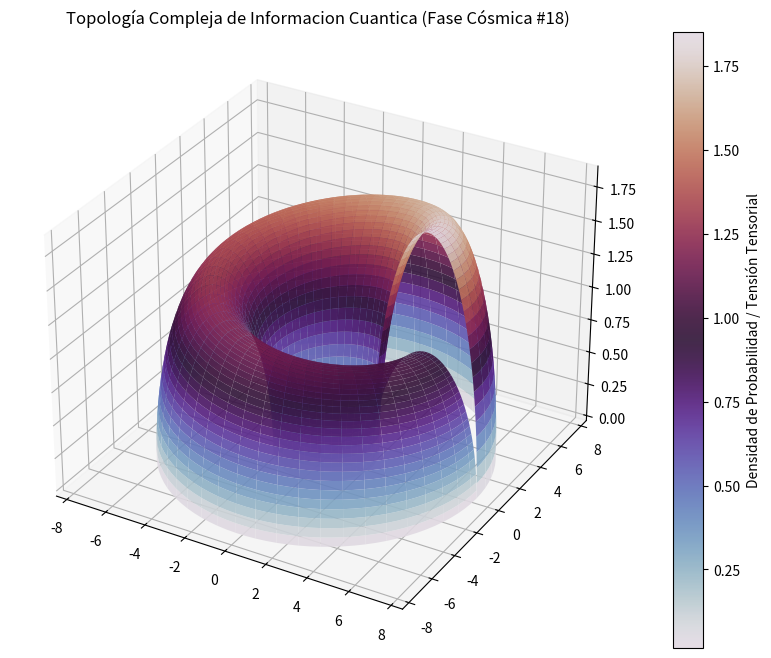

This figure's Python source:
%matplotlib inline
# Simulación Cósmica: Informacion Cuantica - Variante 18
import numpy as np
import matplotlib.pyplot as plt
from mpl_toolkits.mplot3d import Axes3D

# Parámetros Físicos Cuánticos/Relativistas
alpha = 4.886
beta = 2.566
gamma = 1.864

u = np.linspace(0, 2 * np.pi, 100)
v = np.linspace(0, np.pi, 100)
U, V = np.meshgrid(u, v)

# Topología Espacio-Temporal Avanzada (Fase Cósmica)
X = (alpha + beta * np.cos(V)) * np.cos(U)
Y = (alpha + beta * np.cos(V)) * np.sin(U)
Z = gamma * np.sin(V) * np.exp(-U/10)

fig = plt.figure(figsize=(12, 8))
ax = fig.add_subplot(111, projection='3d')
surf = ax.plot_surface(X, Y, Z, cmap='twilight', edgecolor='none', alpha=0.9)

fig.colorbar(surf, ax=ax, label='Densidad de Probabilidad / Tensión Tensorial')
plt.title(r'Topología Compleja de Informacion Cuantica (Fase Cósmica #18)')
plt.show()
